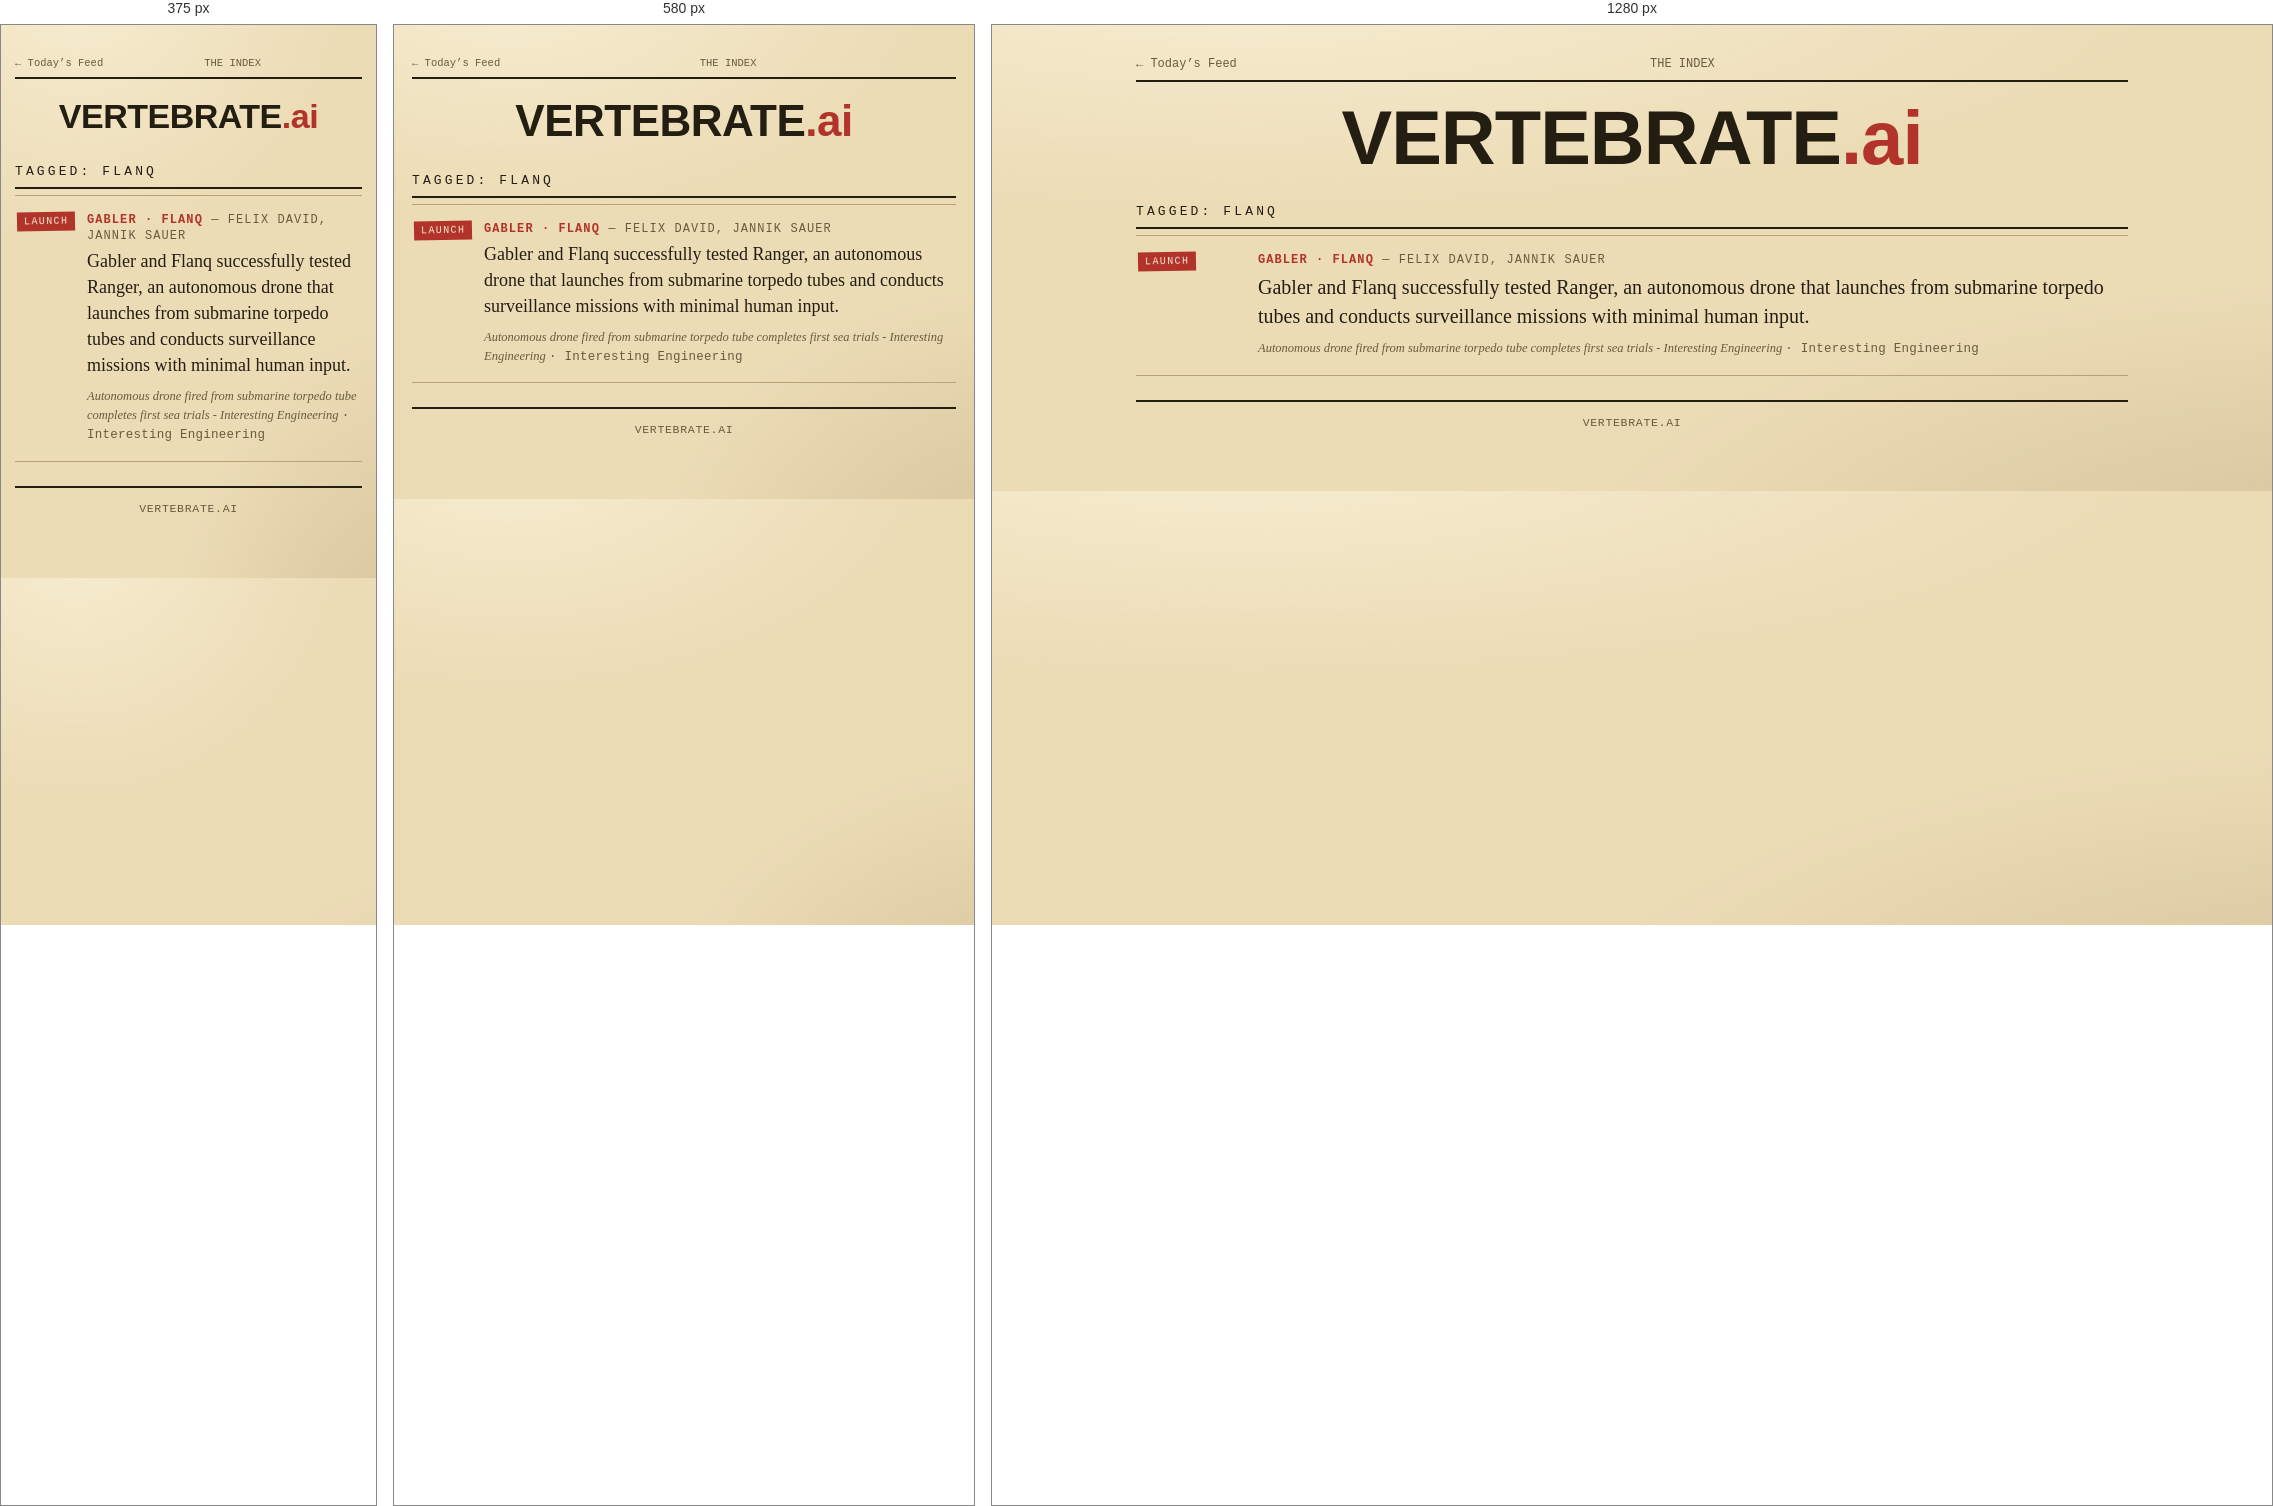
Rendered at 375 px, 580 px and 1280 px, left to right.

<!-- file: flanq.html -->
<!DOCTYPE html>
<html lang="en">
<head>
<meta charset="utf-8">
<meta name="viewport" content="width=device-width, initial-scale=1">
<meta name="theme-color" content="#ecdcb6">
<title>Flanq news — VERTEBRATE.ai</title>
<meta name="description" content="The latest Flanq news in robotics and AI on VERTEBRATE.ai — headlines, the facts, and why they matter.">
<meta name="robots" content="index, follow, max-image-preview:large">
<link rel="canonical" href="https://vertebrate.ai/tag/flanq.html">
<link rel="icon" href="../favicon.svg" type="image/svg+xml">
<link rel="alternate" type="application/rss+xml" title="VERTEBRATE.ai — The Weekly" href="https://vertebrate.ai/feed.xml">
<!-- Open Graph / social -->
<meta property="og:site_name" content="VERTEBRATE.ai">
<meta property="og:type" content="website">
<meta property="og:title" content="Flanq news — VERTEBRATE.ai">
<meta property="og:description" content="The latest Flanq news in robotics and AI on VERTEBRATE.ai — headlines, the facts, and why they matter.">
<meta property="og:url" content="https://vertebrate.ai/tag/flanq.html">
<meta property="og:image" content="https://vertebrate.ai/og.png">
<meta property="og:image:width" content="1200">
<meta property="og:image:height" content="630">
<meta property="og:image:alt" content="VERTEBRATE.ai — the first AI-powered media">
<meta name="twitter:card" content="summary_large_image">
<meta name="twitter:title" content="Flanq news — VERTEBRATE.ai">
<meta name="twitter:description" content="The latest Flanq news in robotics and AI on VERTEBRATE.ai — headlines, the facts, and why they matter.">
<meta name="twitter:image" content="https://vertebrate.ai/og.png">
<link rel="preconnect" href="https://fonts.googleapis.com">
<link rel="preconnect" href="https://fonts.gstatic.com" crossorigin>
<link href="https://fonts.googleapis.com/css2?family=Archivo+Black&family=Special+Elite&family=Source+Serif+4:ital,opsz,wght@0,8..60,400;0,8..60,600;1,8..60,400&display=swap" rel="stylesheet">
<link rel="stylesheet" href="../style.css">

</head>
<body>
<div class="wrap">

  <div class="topbar"><span><a href="../index.html">← Today’s Feed</a></span><span>THE INDEX</span><span></span></div>
  <header class="masthead"><h1>VERTEBRATE<span class="ai">.ai</span></h1></header>
  <div class="sec">Tagged: Flanq</div>
  <div class="feed">
    
    <article class="item"><div class="meta"><span class="cat">Launch</span></div>
      <div><div class="orgs"><span class="orgs-co">Gabler · Flanq</span><span class="orgs-pe"> — Felix David, Jannik Sauer</span></div>
      <a class="lead" href="https://news.google.com/rss/articles/CBMilAFBVV95cUxPTjdHZ0drSmN3b2J3VkFDTHNPN3RHelk1azZ2a0pEY0tQb2lVSWZvNUVHMUpTaTE3dDB4VlBMQWJxQzlNSldJcnVUM1BVZWtEcEpvOWRkSEJvSmJmVFFTY2VlSDNQaE9uUU5DYjdnM1JuSlZNcWdYZG5hM2h1S2plNDlYc3g0MThsVkJ4cWl4R1Vvb19u?oc=5">Gabler and Flanq successfully tested Ranger, an autonomous drone that launches from submarine torpedo tubes and conducts surveillance missions with minimal human input.</a>
      <div class="byline">Autonomous drone fired from submarine torpedo tube completes first sea trials - Interesting Engineering <span class="src-name">· Interesting Engineering</span></div></div></article>
    
  </div>
  <div class="foot">VERTEBRATE.AI</div>

</div>
</body>
</html>

/* @media block from style.css */
@media (max-width:760px){.briefs{columns:1}}

/* @media block from style.css */
@media (max-width:760px){
  .wrap{padding:0 18px}
  .masthead h1{font-size:44px;letter-spacing:-.5px}
  .stamp{display:none}
  nav.sections{gap:14px;flex-wrap:wrap}
  .topbar{font-size:10.5px;gap:8px}
  .teaser{flex-direction:column;align-items:flex-start;gap:8px}
  .teaser a.read{align-self:flex-start;white-space:normal}
  .body{grid-template-columns:1fr}
  aside{position:static;margin-top:6px}
  .item{grid-template-columns:58px 1fr;gap:12px}
  .item .lead{font-size:18px}
  .cloud a{white-space:normal}
}

/* @media block from style.css */
@media (max-width:400px){
  .masthead h1{font-size:34px}
  .wrap{padding:0 14px}
}